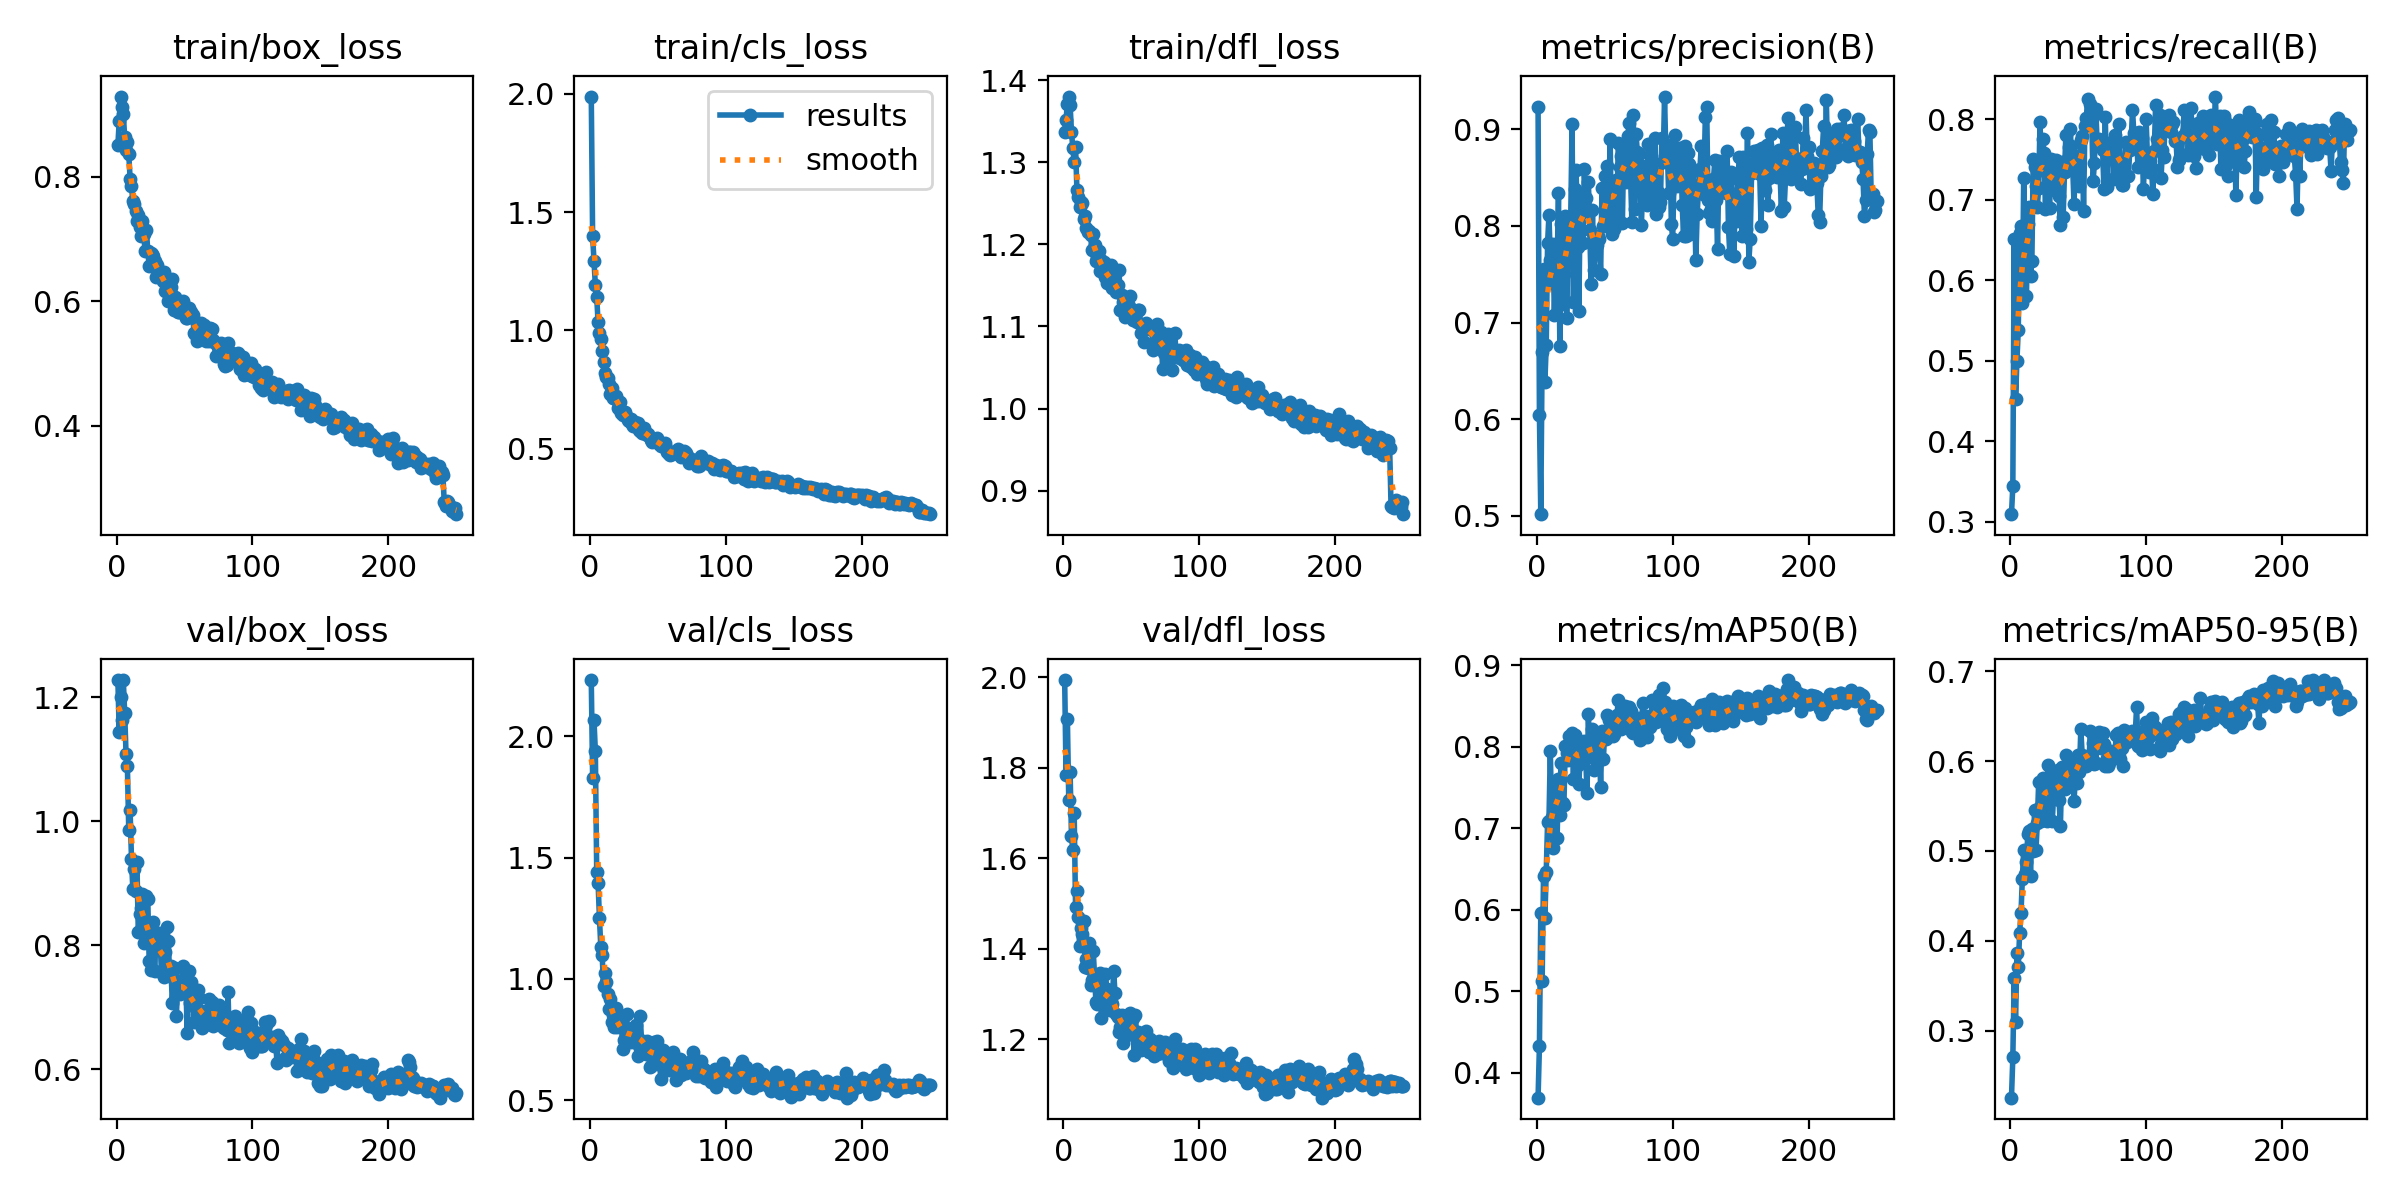

The table this chart was drawn from, first rows:
epoch, time, train/box_loss, train/cls_loss, train/dfl_loss, metrics/precision(B), metrics/recall(B), metrics/mAP50(B), metrics/mAP50-95(B), val/box_loss, val/cls_loss, val/dfl_loss, lr/pg0, lr/pg1, lr/pg2
1, 10, 0.8507, 1.988, 1.337, 0.9228, 0.3091, 0.3697, 0.2252, 1.228, 2.232, 1.994, 0.0005471, 0.0005471, 0.0005471
2, 19.15, 0.8887, 1.397, 1.352, 0.6038, 0.3443, 0.4332, 0.2701, 1.143, 1.828, 1.785, 0.001098, 0.001098, 0.001098
3, 28.16, 0.9287, 1.293, 1.371, 0.5017, 0.6507, 0.5961, 0.3586, 1.201, 2.067, 1.907, 0.001645, 0.001645, 0.001645
4, 37.07, 0.9125, 1.191, 1.38, 0.6699, 0.4521, 0.5126, 0.309, 1.164, 1.938, 1.73, 0.001647, 0.001647, 0.001647
5, 45.99, 0.9005, 1.141, 1.369, 0.7559, 0.4995, 0.6422, 0.3868, 1.227, 1.44, 1.791, 0.001641, 0.001641, 0.001641
6, 54.81, 0.8634, 1.035, 1.337, 0.6383, 0.5381, 0.5902, 0.3709, 1.175, 1.397, 1.649, 0.001634, 0.001634, 0.001634
7, 63.64, 0.8435, 0.9915, 1.317, 0.6765, 0.6585, 0.6464, 0.4085, 1.109, 1.252, 1.619, 0.001627, 0.001627, 0.001627
8, 72.46, 0.8559, 0.9637, 1.3, 0.7824, 0.6669, 0.708, 0.4308, 1.088, 1.133, 1.7, 0.001621, 0.001621, 0.001621
9, 81.31, 0.8365, 0.9136, 1.319, 0.8112, 0.5717, 0.7091, 0.4688, 0.9858, 1.1, 1.492, 0.001614, 0.001614, 0.001614
10, 90.14, 0.7969, 0.8653, 1.267, 0.7649, 0.7269, 0.7947, 0.5009, 1.018, 0.9721, 1.527, 0.001608, 0.001608, 0.001608
11, 98.96, 0.7853, 0.8204, 1.258, 0.741, 0.6254, 0.7138, 0.474, 0.9396, 1.025, 1.47, 0.001601, 0.001601, 0.001601
12, 107.7, 0.7605, 0.8043, 1.246, 0.7816, 0.5809, 0.6757, 0.4878, 0.8901, 0.9887, 1.405, 0.001594, 0.001594, 0.001594
13, 116.5, 0.7565, 0.7999, 1.251, 0.7074, 0.6704, 0.7445, 0.5186, 0.9222, 0.9386, 1.447, 0.001588, 0.001588, 0.001588
14, 125.3, 0.7457, 0.7743, 1.251, 0.769, 0.6906, 0.7525, 0.5223, 0.8876, 0.8766, 1.434, 0.001581, 0.001581, 0.001581
15, 134.2, 0.7297, 0.7329, 1.231, 0.7559, 0.605, 0.6886, 0.4726, 0.9343, 0.9174, 1.462, 0.001575, 0.001575, 0.001575
16, 143.1, 0.7392, 0.757, 1.235, 0.8339, 0.6236, 0.7609, 0.524, 0.8221, 0.8217, 1.359, 0.001568, 0.001568, 0.001568
17, 151.9, 0.7194, 0.7137, 1.22, 0.6754, 0.7504, 0.7158, 0.5004, 0.8502, 0.8495, 1.378, 0.001561, 0.001561, 0.001561
18, 160.9, 0.7042, 0.7162, 1.215, 0.8018, 0.7402, 0.7799, 0.546, 0.8598, 0.8014, 1.358, 0.001555, 0.001555, 0.001555
19, 170.1, 0.7296, 0.7244, 1.217, 0.7192, 0.7176, 0.7312, 0.5007, 0.8834, 0.8786, 1.413, 0.001548, 0.001548, 0.001548
20, 179.2, 0.7083, 0.7044, 1.211, 0.7503, 0.6915, 0.7291, 0.5314, 0.8036, 0.8032, 1.319, 0.001542, 0.001542, 0.001542
21, 187.9, 0.6806, 0.6747, 1.194, 0.8106, 0.7143, 0.8009, 0.5765, 0.8231, 0.8102, 1.332, 0.001535, 0.001535, 0.001535
22, 196.7, 0.7143, 0.6983, 1.213, 0.7052, 0.7972, 0.793, 0.5485, 0.879, 0.8288, 1.396, 0.001528, 0.001528, 0.001528
23, 205.5, 0.6807, 0.6531, 1.199, 0.7743, 0.7364, 0.7837, 0.5335, 0.8742, 0.8482, 1.338, 0.001522, 0.001522, 0.001522
24, 214.2, 0.6569, 0.644, 1.179, 0.8074, 0.7755, 0.813, 0.5811, 0.7752, 0.7108, 1.282, 0.001515, 0.001515, 0.001515
25, 223.1, 0.6782, 0.6475, 1.185, 0.8073, 0.7578, 0.8061, 0.5786, 0.7604, 0.7481, 1.279, 0.001509, 0.001509, 0.001509
26, 232, 0.6765, 0.6569, 1.192, 0.905, 0.6883, 0.8164, 0.5785, 0.8138, 0.7391, 1.323, 0.001502, 0.001502, 0.001502
27, 240.9, 0.6734, 0.6357, 1.168, 0.7208, 0.7465, 0.7601, 0.5328, 0.8373, 0.8561, 1.346, 0.001495, 0.001495, 0.001495
28, 249.6, 0.6644, 0.6212, 1.18, 0.8383, 0.7444, 0.8151, 0.5956, 0.7576, 0.7456, 1.247, 0.001489, 0.001489, 0.001489
29, 258.4, 0.6385, 0.6178, 1.169, 0.8576, 0.6896, 0.7969, 0.5671, 0.8091, 0.7896, 1.304, 0.001482, 0.001482, 0.001482
30, 267.2, 0.6583, 0.6254, 1.179, 0.7781, 0.7507, 0.7782, 0.5687, 0.8117, 0.7416, 1.3, 0.001476, 0.001476, 0.001476
31, 275.9, 0.6476, 0.6052, 1.16, 0.7123, 0.7197, 0.7549, 0.5329, 0.8189, 0.7971, 1.344, 0.001469, 0.001469, 0.001469
32, 284.8, 0.6427, 0.5974, 1.153, 0.8308, 0.7121, 0.7896, 0.5627, 0.8121, 0.7767, 1.312, 0.001462, 0.001462, 0.001462
33, 293.5, 0.6476, 0.613, 1.161, 0.8198, 0.746, 0.8056, 0.5841, 0.7571, 0.7487, 1.279, 0.001456, 0.001456, 0.001456
34, 302.2, 0.632, 0.6001, 1.16, 0.7825, 0.749, 0.8009, 0.5868, 0.759, 0.8099, 1.265, 0.001449, 0.001449, 0.001449
35, 311.1, 0.6476, 0.6089, 1.175, 0.8585, 0.7188, 0.8066, 0.5901, 0.7483, 0.6808, 1.264, 0.001443, 0.001443, 0.001443
36, 320, 0.616, 0.5789, 1.146, 0.8286, 0.7041, 0.7885, 0.5562, 0.7887, 0.7235, 1.278, 0.001436, 0.001436, 0.001436
37, 328.9, 0.6304, 0.5756, 1.155, 0.8159, 0.6687, 0.7433, 0.528, 0.8298, 0.8479, 1.351, 0.001429, 0.001429, 0.001429
38, 337.7, 0.6004, 0.5653, 1.149, 0.846, 0.7465, 0.8405, 0.5935, 0.8063, 0.7416, 1.303, 0.001423, 0.001423, 0.001423
39, 346.7, 0.6183, 0.5679, 1.142, 0.7959, 0.6788, 0.7869, 0.5758, 0.7596, 0.7445, 1.257, 0.001416, 0.001416, 0.001416
40, 355.5, 0.6229, 0.5898, 1.151, 0.7401, 0.7343, 0.7936, 0.569, 0.7672, 0.7396, 1.249, 0.00141, 0.00141, 0.00141
41, 364.4, 0.6352, 0.5665, 1.169, 0.8167, 0.7801, 0.8214, 0.6067, 0.7073, 0.69, 1.217, 0.001403, 0.001403, 0.001403
42, 373.3, 0.5863, 0.5599, 1.12, 0.7539, 0.7496, 0.7717, 0.5759, 0.7459, 0.7457, 1.227, 0.001396, 0.001396, 0.001396
43, 382.2, 0.6072, 0.5637, 1.139, 0.7727, 0.7651, 0.8132, 0.6016, 0.763, 0.7321, 1.254, 0.00139, 0.00139, 0.00139
44, 391.1, 0.5938, 0.5508, 1.13, 0.7808, 0.7874, 0.7861, 0.6003, 0.6857, 0.6359, 1.192, 0.001383, 0.001383, 0.001383
45, 400, 0.5837, 0.5388, 1.112, 0.7893, 0.7671, 0.8055, 0.591, 0.7379, 0.6419, 1.239, 0.001377, 0.001377, 0.001377
46, 409, 0.5826, 0.527, 1.124, 0.787, 0.7411, 0.807, 0.5904, 0.725, 0.7086, 1.251, 0.00137, 0.00137, 0.00137
47, 417.8, 0.5856, 0.5329, 1.125, 0.7502, 0.6947, 0.7509, 0.5556, 0.7218, 0.7396, 1.209, 0.001363, 0.001363, 0.001363
48, 426.6, 0.5914, 0.5391, 1.125, 0.8389, 0.7449, 0.8192, 0.5818, 0.7435, 0.6914, 1.248, 0.001357, 0.001357, 0.001357
49, 435.4, 0.6012, 0.5447, 1.138, 0.7995, 0.7548, 0.7845, 0.5757, 0.767, 0.7442, 1.257, 0.00135, 0.00135, 0.00135
50, 444.2, 0.5913, 0.5309, 1.113, 0.8522, 0.7322, 0.8172, 0.607, 0.7399, 0.6491, 1.228, 0.001344, 0.001344, 0.001344
51, 452.9, 0.5726, 0.5187, 1.108, 0.8086, 0.7165, 0.8097, 0.5884, 0.7397, 0.7031, 1.247, 0.001337, 0.001337, 0.001337
52, 461.7, 0.5739, 0.512, 1.111, 0.862, 0.7746, 0.8385, 0.6357, 0.6576, 0.5885, 1.166, 0.00133, 0.00133, 0.00133
53, 470.6, 0.5892, 0.5176, 1.114, 0.8229, 0.7787, 0.8323, 0.6068, 0.7584, 0.6997, 1.255, 0.001324, 0.001324, 0.001324
54, 479.5, 0.5782, 0.5208, 1.105, 0.8899, 0.6865, 0.8158, 0.603, 0.7064, 0.7066, 1.204, 0.001317, 0.001317, 0.001317
55, 488.3, 0.5835, 0.5228, 1.12, 0.7917, 0.7911, 0.8139, 0.5967, 0.7402, 0.6829, 1.215, 0.001311, 0.001311, 0.001311
56, 497, 0.5777, 0.5023, 1.12, 0.8064, 0.801, 0.8139, 0.5942, 0.7181, 0.6556, 1.212, 0.001304, 0.001304, 0.001304
57, 505.9, 0.5496, 0.4873, 1.092, 0.797, 0.8247, 0.8155, 0.6058, 0.6763, 0.6405, 1.177, 0.001297, 0.001297, 0.001297
58, 514.7, 0.5469, 0.4778, 1.101, 0.8476, 0.8002, 0.82, 0.5996, 0.6997, 0.6238, 1.213, 0.001291, 0.001291, 0.001291
59, 523.4, 0.537, 0.4745, 1.081, 0.8167, 0.819, 0.8387, 0.6333, 0.6876, 0.6356, 1.191, 0.001284, 0.001284, 0.001284
60, 532.1, 0.5548, 0.4797, 1.1, 0.8861, 0.8034, 0.8575, 0.6018, 0.7274, 0.6274, 1.214, 0.001278, 0.001278, 0.001278
... 190 more rows
